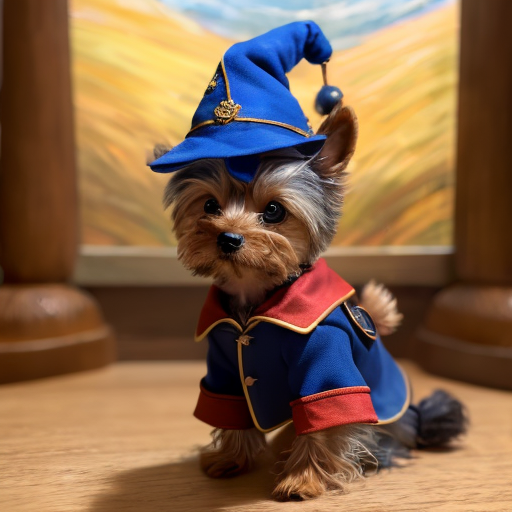
Generation parameters embedded in this image by AUTOMATIC1111 Stable Diffusion web UI or a fork of it (Forge, ...) (PNG 'parameters' text chunk):
, (best quality), ((masterpiece)), (highres), original, extremely detailed 8K wallpaper,

a small yorkshire terrier ,
wearing Harry Potter's clothes and wearing a wizard hat, (standing:1.3),
<lora:pipi:0.9>
Negative prompt: (worst quality), (low quality), (monochrome:1.1),
Steps: 20, Sampler: DPM++ 2S a Karras, CFG scale: 4, Seed: 2434946023, Face restoration: CodeFormer, Size: 512x512, Model hash: 02aecf0c7d, Model: revAnimated_v12